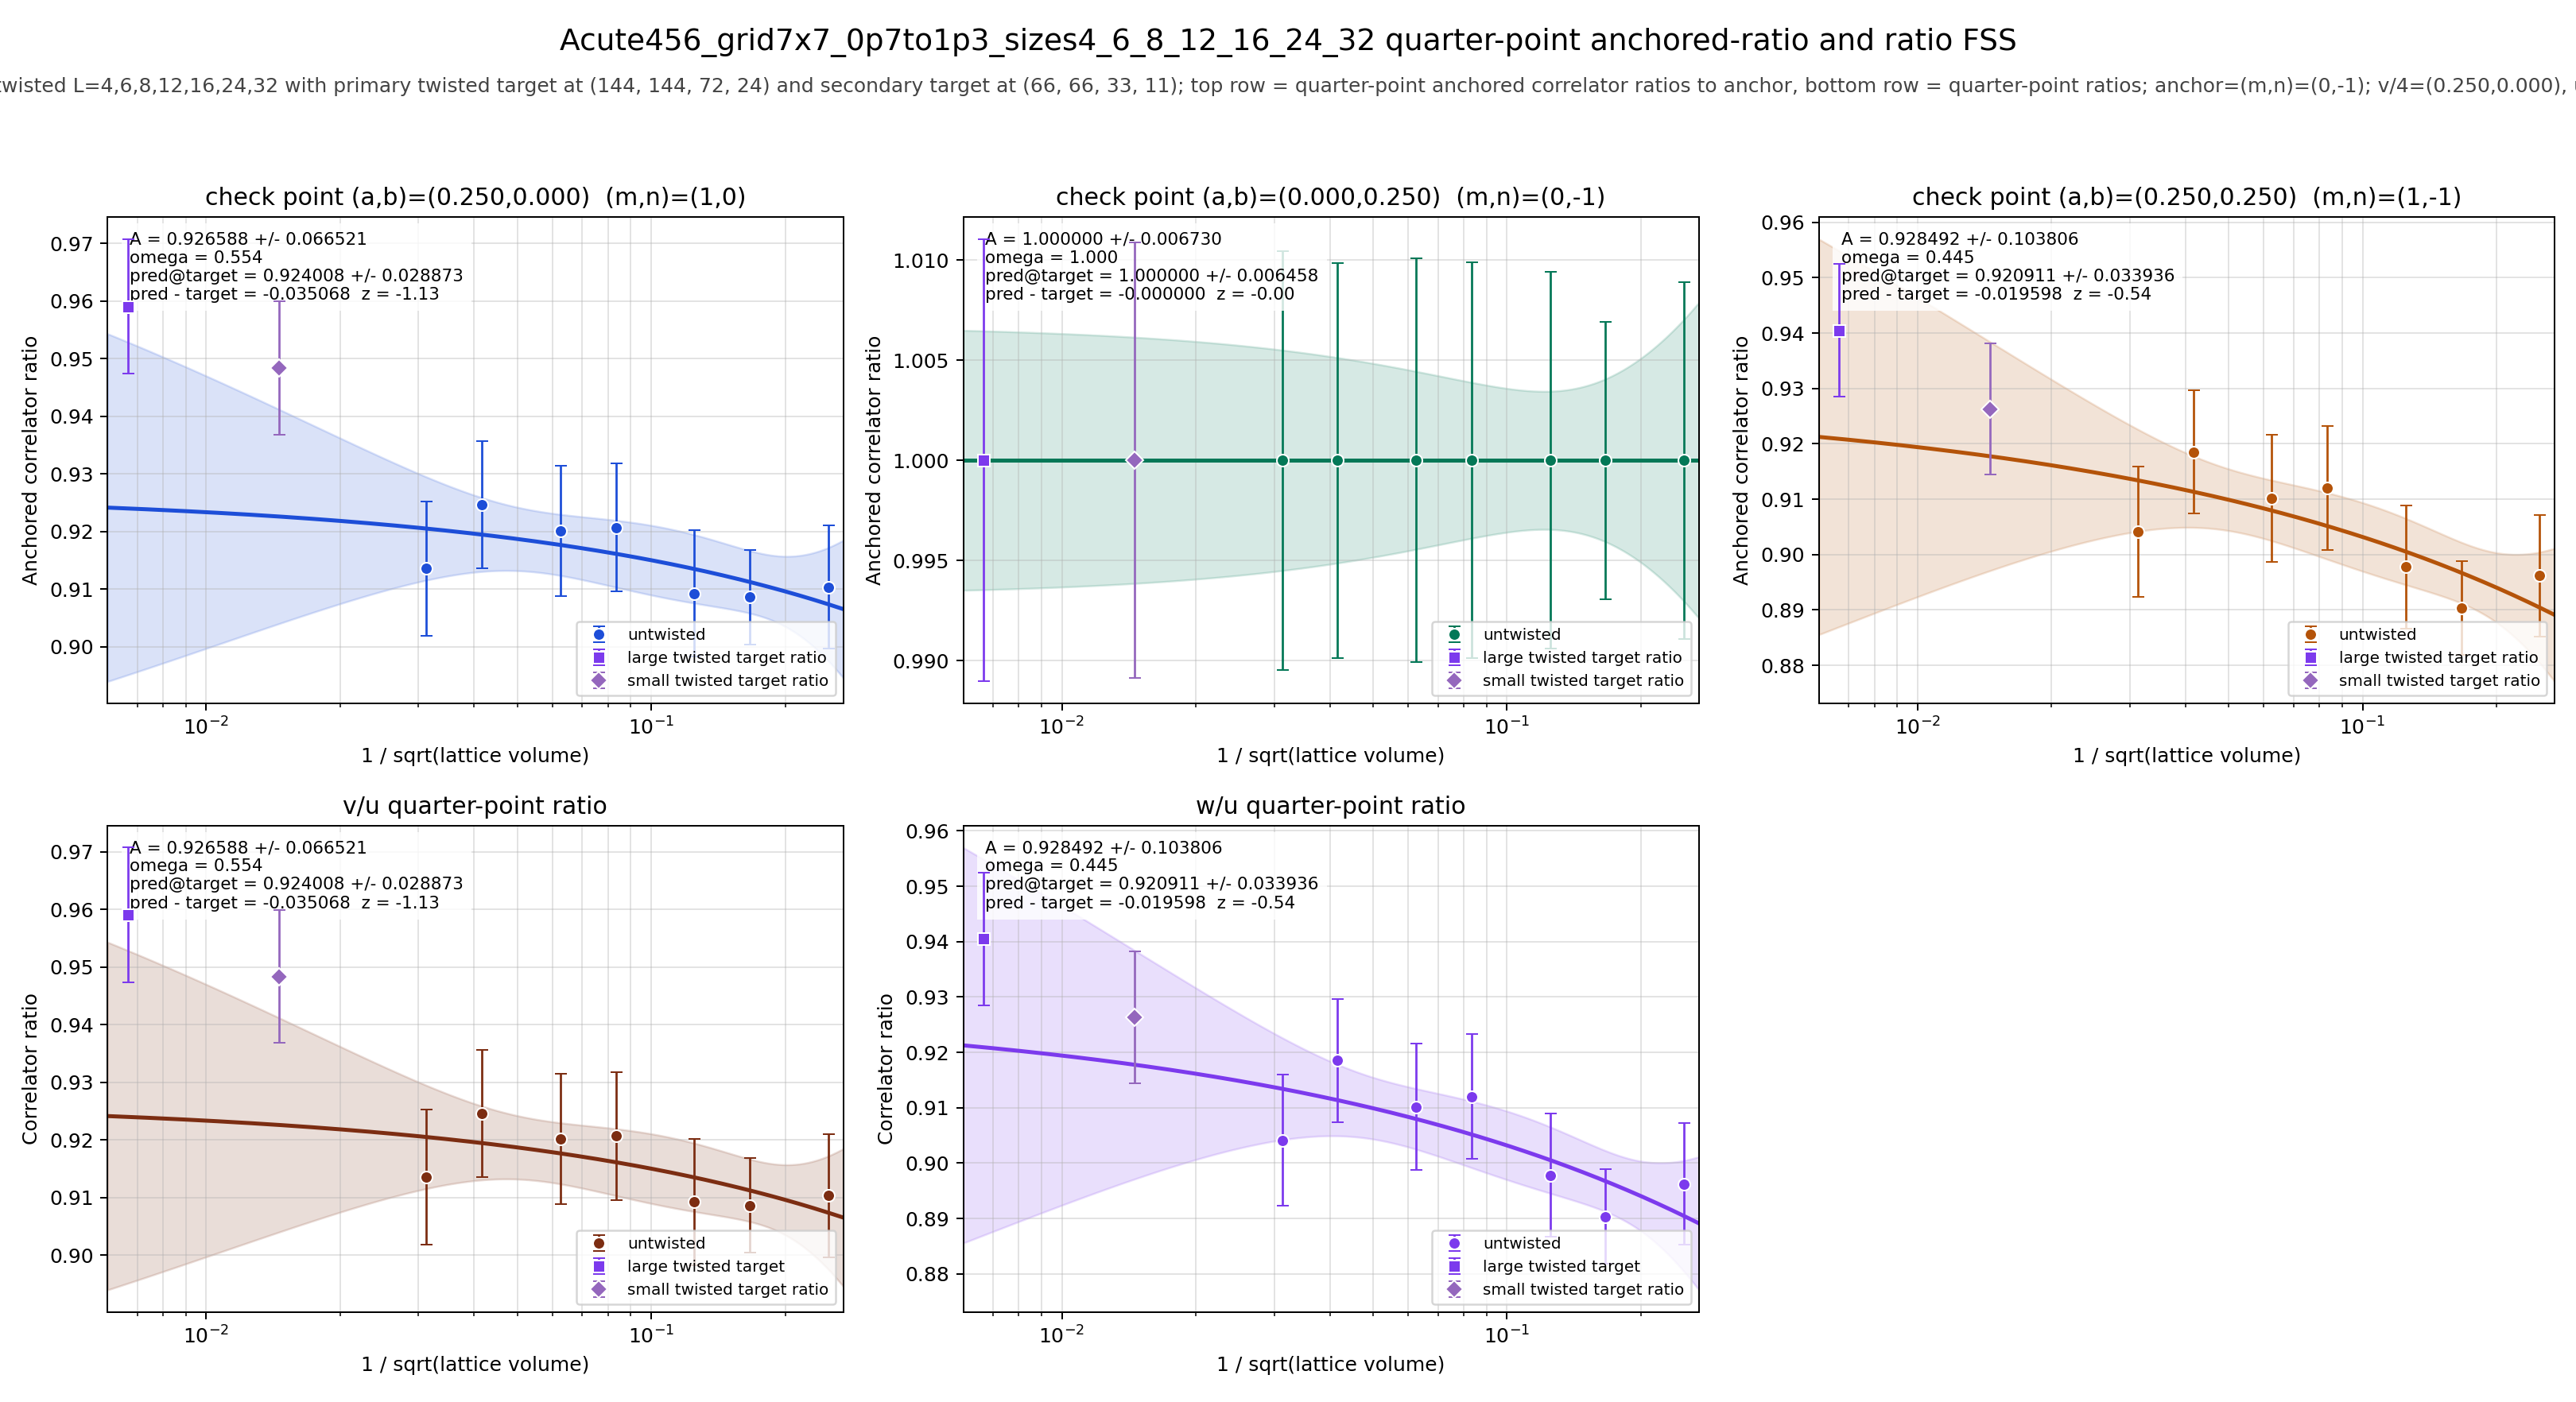

The table this chart was drawn from, first rows:
panel	series	x	y	sigma	fit_A	fit_sigma_A	fit_omega	pred_target	pred_target_sigma	delta_target	z_target	twisted_x	twisted_y	twisted_sigma
v/4	untwisted	0.25	0.9104	0.01067	0.9266	0.06652	0.554	0.924	0.02887	-0.03507	-1.126	0.006672	0.9591	0.01167
v/4	untwisted	0.1667	0.9086	0.008212	0.9266	0.06652	0.554	0.924	0.02887	-0.03507	-1.126	0.006672	0.9591	0.01167
v/4	untwisted	0.125	0.9093	0.01096	0.9266	0.06652	0.554	0.924	0.02887	-0.03507	-1.126	0.006672	0.9591	0.01167
v/4	untwisted	0.08333	0.9207	0.0111	0.9266	0.06652	0.554	0.924	0.02887	-0.03507	-1.126	0.006672	0.9591	0.01167
v/4	untwisted	0.0625	0.9201	0.01133	0.9266	0.06652	0.554	0.924	0.02887	-0.03507	-1.126	0.006672	0.9591	0.01167
v/4	untwisted	0.04167	0.9246	0.01102	0.9266	0.06652	0.554	0.924	0.02887	-0.03507	-1.126	0.006672	0.9591	0.01167
v/4	untwisted	0.03125	0.9136	0.01167	0.9266	0.06652	0.554	0.924	0.02887	-0.03507	-1.126	0.006672	0.9591	0.01167
v/4	twisted	0.006672	0.9591	0.01167	0.9266	0.06652	0.554	0.924	0.02887	-0.03507	-1.126	0.006672	0.9591	0.01167
u/4	untwisted	0.25	1	0.008909	1	0.00673	1	1	0.006458	-0.0000000000	-0.0000000000	0.006672	1	0.01104
u/4	untwisted	0.1667	1	0.006926	1	0.00673	1	1	0.006458	-0.0000000000	-0.0000000000	0.006672	1	0.01104
u/4	untwisted	0.125	1	0.009406	1	0.00673	1	1	0.006458	-0.0000000000	-0.0000000000	0.006672	1	0.01104
u/4	untwisted	0.08333	1	0.009874	1	0.00673	1	1	0.006458	-0.0000000000	-0.0000000000	0.006672	1	0.01104
u/4	untwisted	0.0625	1	0.01008	1	0.00673	1	1	0.006458	-0.0000000000	-0.0000000000	0.006672	1	0.01104
u/4	untwisted	0.04167	1	0.009857	1	0.00673	1	1	0.006458	-0.0000000000	-0.0000000000	0.006672	1	0.01104
u/4	untwisted	0.03125	1	0.01045	1	0.00673	1	1	0.006458	-0.0000000000	-0.0000000000	0.006672	1	0.01104
u/4	twisted	0.006672	1	0.01104	1	0.00673	1	1	0.006458	-0.0000000000	-0.0000000000	0.006672	1	0.01104
w/4	untwisted	0.25	0.8962	0.01099	0.9285	0.1038	0.4452	0.9209	0.03394	-0.0196	-0.5446	0.006672	0.9405	0.01196
w/4	untwisted	0.1667	0.8903	0.00852	0.9285	0.1038	0.4452	0.9209	0.03394	-0.0196	-0.5446	0.006672	0.9405	0.01196
w/4	untwisted	0.125	0.8978	0.01112	0.9285	0.1038	0.4452	0.9209	0.03394	-0.0196	-0.5446	0.006672	0.9405	0.01196
w/4	untwisted	0.08333	0.912	0.01122	0.9285	0.1038	0.4452	0.9209	0.03394	-0.0196	-0.5446	0.006672	0.9405	0.01196
w/4	untwisted	0.0625	0.9102	0.01146	0.9285	0.1038	0.4452	0.9209	0.03394	-0.0196	-0.5446	0.006672	0.9405	0.01196
w/4	untwisted	0.04167	0.9185	0.01113	0.9285	0.1038	0.4452	0.9209	0.03394	-0.0196	-0.5446	0.006672	0.9405	0.01196
w/4	untwisted	0.03125	0.9041	0.01181	0.9285	0.1038	0.4452	0.9209	0.03394	-0.0196	-0.5446	0.006672	0.9405	0.01196
w/4	twisted	0.006672	0.9405	0.01196	0.9285	0.1038	0.4452	0.9209	0.03394	-0.0196	-0.5446	0.006672	0.9405	0.01196
(v/4)/(u/4)	untwisted	0.25	0.9104	0.01067	0.9266	0.06652	0.554	0.924	0.02887	-0.03507	-1.126	0.006672	0.9591	0.01167
(v/4)/(u/4)	untwisted	0.1667	0.9086	0.008212	0.9266	0.06652	0.554	0.924	0.02887	-0.03507	-1.126	0.006672	0.9591	0.01167
(v/4)/(u/4)	untwisted	0.125	0.9093	0.01096	0.9266	0.06652	0.554	0.924	0.02887	-0.03507	-1.126	0.006672	0.9591	0.01167
(v/4)/(u/4)	untwisted	0.08333	0.9207	0.0111	0.9266	0.06652	0.554	0.924	0.02887	-0.03507	-1.126	0.006672	0.9591	0.01167
(v/4)/(u/4)	untwisted	0.0625	0.9201	0.01133	0.9266	0.06652	0.554	0.924	0.02887	-0.03507	-1.126	0.006672	0.9591	0.01167
(v/4)/(u/4)	untwisted	0.04167	0.9246	0.01102	0.9266	0.06652	0.554	0.924	0.02887	-0.03507	-1.126	0.006672	0.9591	0.01167
(v/4)/(u/4)	untwisted	0.03125	0.9136	0.01167	0.9266	0.06652	0.554	0.924	0.02887	-0.03507	-1.126	0.006672	0.9591	0.01167
(v/4)/(u/4)	twisted	0.006672	0.9591	0.01167	0.9266	0.06652	0.554	0.924	0.02887	-0.03507	-1.126	0.006672	0.9591	0.01167
(w/4)/(u/4)	untwisted	0.25	0.8962	0.01099	0.9285	0.1038	0.4452	0.9209	0.03394	-0.0196	-0.5446	0.006672	0.9405	0.01196
(w/4)/(u/4)	untwisted	0.1667	0.8903	0.00852	0.9285	0.1038	0.4452	0.9209	0.03394	-0.0196	-0.5446	0.006672	0.9405	0.01196
(w/4)/(u/4)	untwisted	0.125	0.8978	0.01112	0.9285	0.1038	0.4452	0.9209	0.03394	-0.0196	-0.5446	0.006672	0.9405	0.01196
(w/4)/(u/4)	untwisted	0.08333	0.912	0.01122	0.9285	0.1038	0.4452	0.9209	0.03394	-0.0196	-0.5446	0.006672	0.9405	0.01196
(w/4)/(u/4)	untwisted	0.0625	0.9102	0.01146	0.9285	0.1038	0.4452	0.9209	0.03394	-0.0196	-0.5446	0.006672	0.9405	0.01196
(w/4)/(u/4)	untwisted	0.04167	0.9185	0.01113	0.9285	0.1038	0.4452	0.9209	0.03394	-0.0196	-0.5446	0.006672	0.9405	0.01196
(w/4)/(u/4)	untwisted	0.03125	0.9041	0.01181	0.9285	0.1038	0.4452	0.9209	0.03394	-0.0196	-0.5446	0.006672	0.9405	0.01196
(w/4)/(u/4)	twisted	0.006672	0.9405	0.01196	0.9285	0.1038	0.4452	0.9209	0.03394	-0.0196	-0.5446	0.006672	0.9405	0.01196
